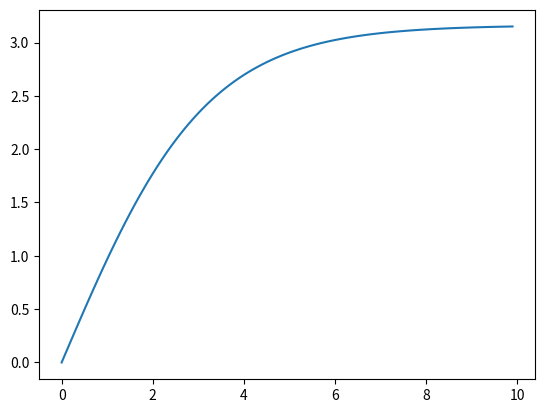

The matplotlib source for this figure:
from scipy.integrate import odeint
import numpy as np
import matplotlib.pyplot as plt
t=np.arange(0,10,0.1)
def radio_function (v,t):
    dmdt=(-G/m)*v**2+a0
    return dmdt
v0=0
m=5
a0=1
G=0.5
solve_Bi=odeint(radio_function, v0,t)
plt.plot(t,solve_Bi[:,0])
plt.show()
